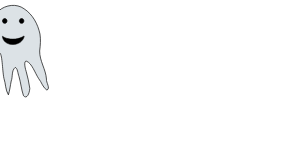
t = 0.00 s
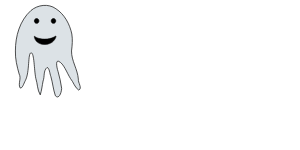
t = 0.75 s
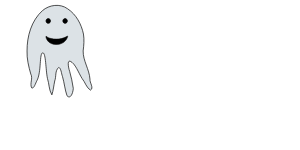
t = 1.50 s
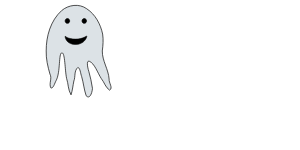
t = 2.25 s
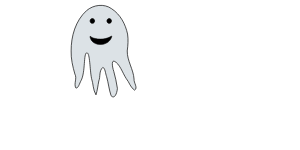
t = 3.00 s

The animated SVG that drew these frames (rendered in a browser with its animation timeline set to each time). Animation: 1 SMIL element (animate=1); one cycle of 3.00 s.

<?xml version="1.0"?>
<svg xmlns="http://www.w3.org/2000/svg">
 <g>
  <title>Ghost</title>
  <svg x="-100">
  <g>
   <path id="path1928" fill="#DCE2E6" stroke="#000000" stroke-width="0.6828" d="m61.9289,50.94758c-0.1623,9.87308 6.14767,18.35825 6.81532,28.1152c-0.4594,3.60356 4.28075,9.08076 0.44525,11.07582c-4.0636,-2.49697 -5.21735,-7.93875 -8.25023,-11.52047c-3.76081,-5.90585 -6.77587,-15.18637 -11.89385,-17.31176c-3.3587,-1.39478 -1.75969,6.9068 -0.5946,10.06939c1.5126,5.57819 2.83635,11.23289 3.6307,16.96872c-0.0917,3.14579 -2.2539,11.66516 -6.29502,7.40224c-2.1521,-6.28045 -2.70217,-12.96525 -4.54059,-19.33556c-1.10762,-2.63072 -1.37718,-8.6926 -3.81768,-8.9211c-3.87983,3.37206 -2.20068,9.13503 -3.93305,13.52342c-0.94734,4.60616 -1.37111,9.33416 -2.83837,13.82274c-3.02578,-4.96761 -2.63397,-11.04386 -4.42889,-16.43405c-1.76009,-8.48392 -1.49659,-25.50752 -4.62679,-25.57714c-3.62948,-0.08034 -1.22863,19.29771 -5.97283,27.99073c-1.22035,2.06507 -2.91164,8.45481 -5.24569,6.98109c-2.01449,-4.41856 1.58647,-9.3888 -0.81336,-13.7351c-2.13408,-7.53034 -4.03626,-15.22704 -3.74463,-23.11802c-0.07225,-14.64216 4.28397,-30.24847 15.42943,-40.34114c6.83051,-5.84816 17.60137,-7.2966 25.0983,-1.84672c8.63189,5.62818 13.80269,15.41243 15.90016,25.28693c0.90079,5.60348 0.40031,11.31281 -0.3236,16.90478l0.00002,0z"/>
   <path id="path2823" stroke="#000000" stroke-width="0.6828" d="m46.14694,20.93468c0,1.32295 -1.00928,2.39536 -2.25431,2.39536c-1.24524,0 -2.25472,-1.0724 -2.25472,-2.39536s1.00927,-2.39536 2.25472,-2.39536c1.24503,0 2.25431,1.0722 2.25431,2.39536z"/>
   <path id="path2825" stroke="#000000" stroke-width="0.6828" d="m29.28912,20.93468c0,1.32295 -1.00927,2.39536 -2.25451,2.39536c-1.24503,0 -2.2545,-1.0724 -2.2545,-2.39536s1.00926,-2.39536 2.2545,-2.39536c1.24524,0 2.25451,1.0722 2.25451,2.39536z"/>
   <path id="path2827" stroke="#000000" stroke-width="0.538" d="m46.44362,36.29185c0,1.24888 -2.54715,8.198 -11.35429,8.198c-8.80675,0 -10.37479,-6.67023 -10.37479,-7.91931c0,-1.24889 1.56804,2.54553 10.37479,2.54553c8.80716,0 11.35429,-4.07309 11.35429,-2.82421l0,-0.00001z"/>
  </g>
  <animate attributeName="x" to="350" dur="3s" repeatCount="10" />
  </svg>
 </g>
</svg>
